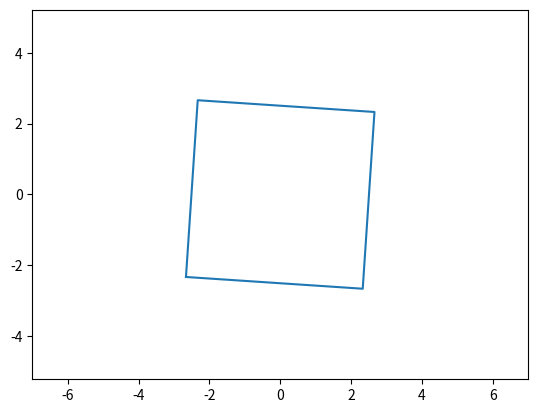

Source code (Python):
import numpy as np
import matplotlib.pyplot as plt
from matplotlib.animation import FuncAnimation

fig, ax = plt.subplots() 
sq, = plt.plot([], [])

edge = 7
plt.axis('equal')
ax.set_xlim(-edge, edge)
ax.set_ylim(-edge, edge)


x0 = []
y0 = []

def move(t, A):
    a=A/2
    x = [-a, a, a, -a, -a]
    x0 = np.asarray (x)
    y = [-a, -a, a, a, -a]
    y0 = np.asarray (y)
    print(x0)
    x = x0*np.cos(t)-y0*np.sin(t)
    print(x)
    y = y0*np.cos(t)+x0*np.sin(t)
    return x, y

def anim(i):
    sq.set_data(move(t=i, A=5))

ani = FuncAnimation(fig, anim, frames=np.arange(0, 4*np.pi, 0.1), interval=100)
ani.save('anim4.gif')